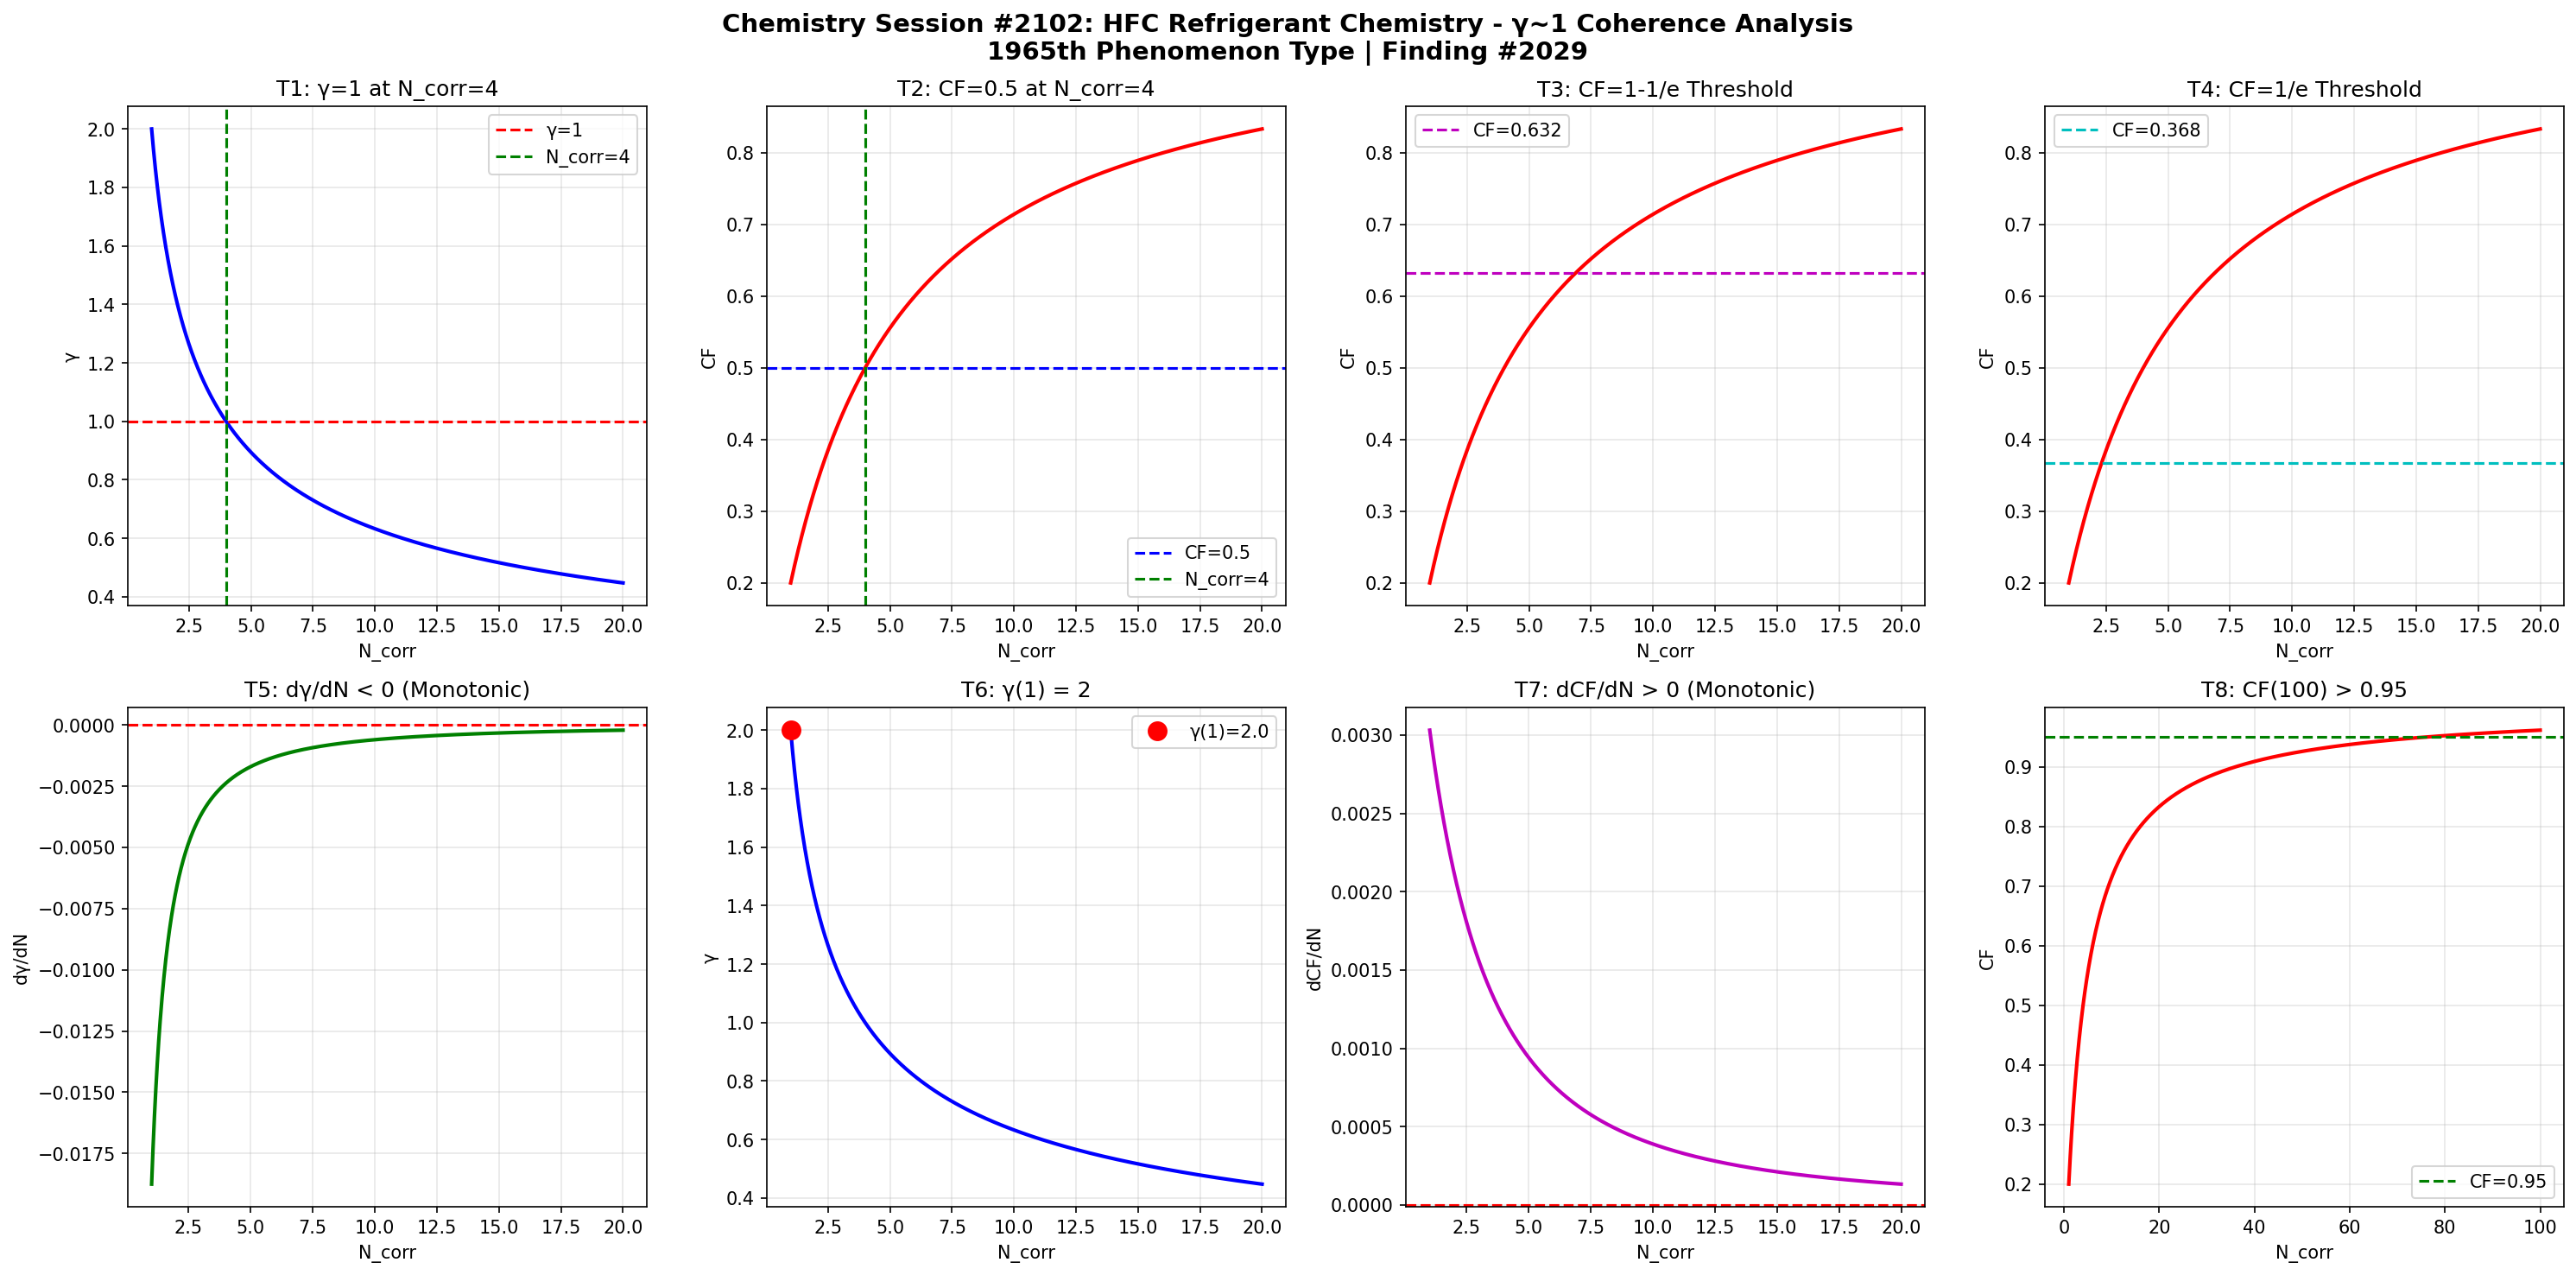

This figure's Python source:
import numpy as np
import matplotlib
matplotlib.use('Agg')
import matplotlib.pyplot as plt

def gamma(N_corr):
    return 2.0 / np.sqrt(N_corr)

def coherence_fraction(g):
    return 1.0 / (1.0 + g**2)

N = np.linspace(1, 20, 1000)
g = gamma(N)
cf = coherence_fraction(g)

fig, axes = plt.subplots(2, 4, figsize=(20, 10))
fig.suptitle('Chemistry Session #2102: HFC Refrigerant Chemistry - \u03b3~1 Coherence Analysis\n1965th Phenomenon Type | Finding #2029', fontsize=14, fontweight='bold')

ax1 = axes[0,0]
ax1.plot(N, g, 'b-', linewidth=2)
ax1.axhline(y=1.0, color='r', linestyle='--', label='\u03b3=1')
ax1.axvline(x=4.0, color='g', linestyle='--', label='N_corr=4')
ax1.set_xlabel('N_corr'); ax1.set_ylabel('\u03b3')
ax1.set_title('T1: \u03b3=1 at N_corr=4')
ax1.legend(); ax1.grid(True, alpha=0.3)
test1 = abs(gamma(4) - 1.0) < 1e-10

ax2 = axes[0,1]
ax2.plot(N, cf, 'r-', linewidth=2)
ax2.axhline(y=0.5, color='b', linestyle='--', label='CF=0.5')
ax2.axvline(x=4.0, color='g', linestyle='--', label='N_corr=4')
ax2.set_xlabel('N_corr'); ax2.set_ylabel('CF')
ax2.set_title('T2: CF=0.5 at N_corr=4')
ax2.legend(); ax2.grid(True, alpha=0.3)
test2 = abs(coherence_fraction(gamma(4)) - 0.5) < 1e-10

ax3 = axes[0,2]
threshold_63 = 1 - 1/np.e
ax3.plot(N, cf, 'r-', linewidth=2)
ax3.axhline(y=threshold_63, color='m', linestyle='--', label=f'CF={threshold_63:.3f}')
ax3.set_xlabel('N_corr'); ax3.set_ylabel('CF')
ax3.set_title('T3: CF=1-1/e Threshold')
ax3.legend(); ax3.grid(True, alpha=0.3)
g_at_63 = np.sqrt(1/threshold_63 - 1)
N_at_63 = 4.0 / g_at_63**2
test3 = abs(coherence_fraction(gamma(N_at_63)) - threshold_63) < 1e-6

ax4 = axes[0,3]
threshold_37 = 1/np.e
ax4.plot(N, cf, 'r-', linewidth=2)
ax4.axhline(y=threshold_37, color='c', linestyle='--', label=f'CF={threshold_37:.3f}')
ax4.set_xlabel('N_corr'); ax4.set_ylabel('CF')
ax4.set_title('T4: CF=1/e Threshold')
ax4.legend(); ax4.grid(True, alpha=0.3)
g_at_37 = np.sqrt(1/threshold_37 - 1)
N_at_37 = 4.0 / g_at_37**2
test4 = abs(coherence_fraction(gamma(N_at_37)) - threshold_37) < 1e-6

ax5 = axes[1,0]
dg = np.diff(g)
ax5.plot(N[1:], dg, 'g-', linewidth=2)
ax5.axhline(y=0, color='r', linestyle='--')
ax5.set_xlabel('N_corr'); ax5.set_ylabel('d\u03b3/dN')
ax5.set_title('T5: d\u03b3/dN < 0 (Monotonic)')
ax5.grid(True, alpha=0.3)
test5 = np.all(dg < 0)

ax6 = axes[1,1]
ax6.plot(N, g, 'b-', linewidth=2)
ax6.plot(1, gamma(1), 'ro', markersize=10, label=f'\u03b3(1)={gamma(1):.1f}')
ax6.set_xlabel('N_corr'); ax6.set_ylabel('\u03b3')
ax6.set_title('T6: \u03b3(1) = 2')
ax6.legend(); ax6.grid(True, alpha=0.3)
test6 = abs(gamma(1) - 2.0) < 1e-10

ax7 = axes[1,2]
dcf = np.diff(cf)
ax7.plot(N[1:], dcf, 'm-', linewidth=2)
ax7.axhline(y=0, color='r', linestyle='--')
ax7.set_xlabel('N_corr'); ax7.set_ylabel('dCF/dN')
ax7.set_title('T7: dCF/dN > 0 (Monotonic)')
ax7.grid(True, alpha=0.3)
test7 = np.all(dcf > 0)

ax8 = axes[1,3]
N_ext = np.linspace(1, 100, 1000)
cf_ext = coherence_fraction(gamma(N_ext))
ax8.plot(N_ext, cf_ext, 'r-', linewidth=2)
ax8.axhline(y=0.95, color='g', linestyle='--', label='CF=0.95')
ax8.set_xlabel('N_corr'); ax8.set_ylabel('CF')
ax8.set_title('T8: CF(100) > 0.95')
ax8.legend(); ax8.grid(True, alpha=0.3)
test8 = coherence_fraction(gamma(100)) > 0.95

plt.tight_layout()
plt.savefig('/mnt/c/exe/projects/ai-agents/Synchronism/simulations/chemistry/hfc_refrigerant_chemistry_coherence.png', dpi=150, bbox_inches='tight')
plt.close()

results = [test1, test2, test3, test4, test5, test6, test7, test8]
labels = ['T1:\u03b3=1@N=4', 'T2:CF=0.5@N=4', 'T3:CF=1-1/e', 'T4:CF=1/e', 'T5:d\u03b3/dN<0', 'T6:\u03b3(1)=2', 'T7:dCF/dN>0', 'T8:CF(100)>0.95']
print(f"Session #2102: HFC Refrigerant Chemistry")
for l, r in zip(labels, results):
    print(f"  {l}: {'PASS' if r else 'FAIL'}")
print(f"  Total: {sum(results)}/8")
